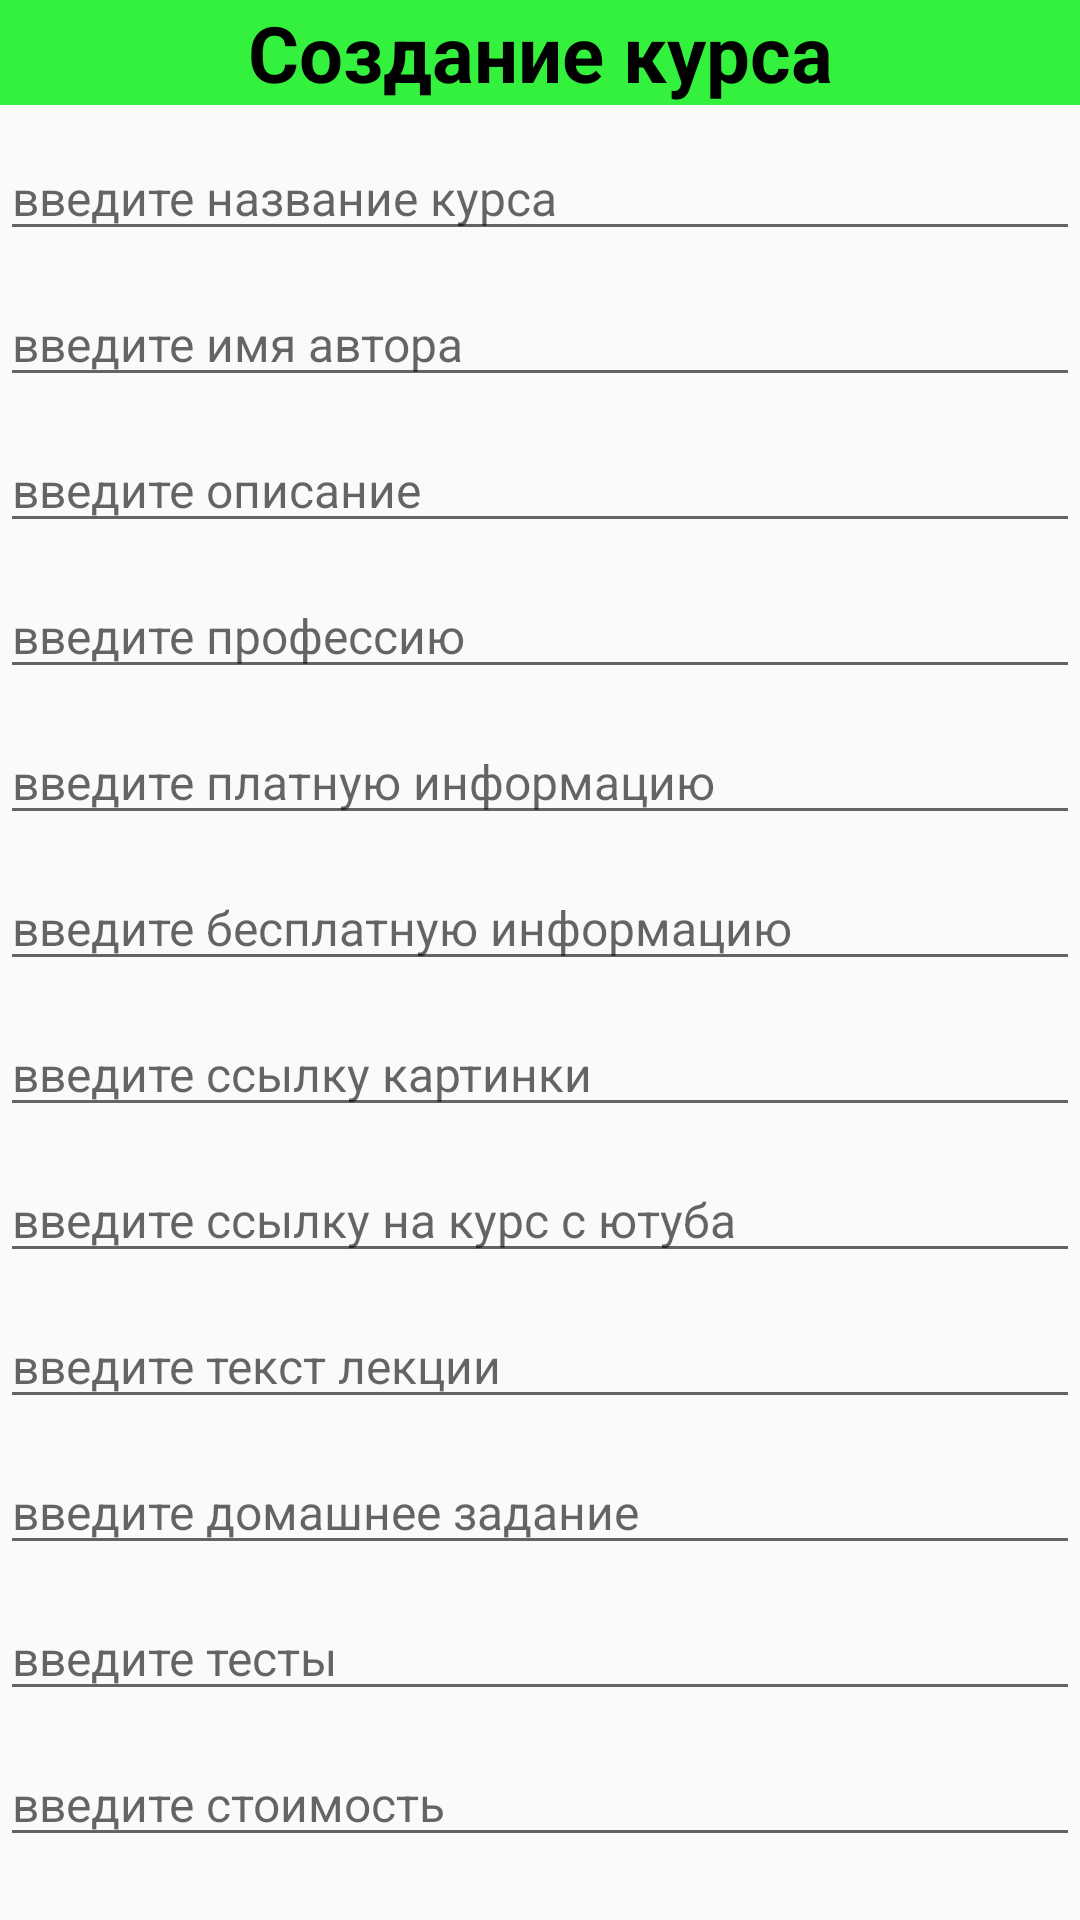

The Android layout XML behind this screen, and the referenced resources:
<!-- AndroidManifest.xml: application theme Theme.SmartPost -->
<!-- res/layout/fragment_course.xml -->
<?xml version="1.0" encoding="utf-8"?>
<LinearLayout xmlns:android="http://schemas.android.com/apk/res/android"
    xmlns:tools="http://schemas.android.com/tools"
    android:layout_width="match_parent"
    android:layout_height="match_parent"
    android:orientation="vertical"
    tools:context=".presentation.fragments.courseFragment.CourseFragment">


    <TextView
        style="@style/title"
        android:layout_width="match_parent"
        android:layout_height="wrap_content"
        android:text="@string/addCourse" />

    <EditText
        android:id="@+id/et_nameOfCourse"
        style="@style/edit"
        android:layout_width="match_parent"
        android:layout_height="wrap_content"
        android:hint="введите название курса" />


    <EditText
        android:id="@+id/et_nameOfAuthor"
        style="@style/edit"
        android:layout_width="match_parent"
        android:layout_height="wrap_content"
        android:hint="введите имя автора" />
    <EditText
        android:id="@+id/et_description"
        style="@style/edit"
        android:layout_width="match_parent"
        android:layout_height="wrap_content"
        android:hint="введите описание" />

    <EditText
        android:id="@+id/et_profession"
        style="@style/edit"
        android:layout_width="match_parent"
        android:layout_height="wrap_content"
        android:hint="введите профессию" />

    <EditText
        android:id="@+id/et_information"
        style="@style/edit"
        android:layout_width="match_parent"
        android:layout_height="wrap_content"
        android:hint="введите платную информацию" />

    <EditText
        android:id="@+id/et_informationFree"
        style="@style/edit"
        android:layout_width="match_parent"
        android:layout_height="wrap_content"
        android:hint="введите бесплатную информацию" />

    <EditText
        android:id="@+id/et_image"
        style="@style/edit"
        android:layout_width="match_parent"
        android:layout_height="wrap_content"
        android:hint="введите ссылку картинки" />

    <EditText
        android:id="@+id/et_youtube"
        style="@style/edit"
        android:layout_width="match_parent"
        android:layout_height="wrap_content"
        android:hint="введите ссылку на курс с ютуба" />

    <EditText
        android:id="@+id/et_lecture"
        style="@style/edit"
        android:layout_width="match_parent"
        android:layout_height="wrap_content"
        android:hint="введите текст лекции" />

    <EditText
        android:id="@+id/et_homework"
        style="@style/edit"
        android:layout_width="match_parent"
        android:layout_height="wrap_content"
        android:hint="введите домашнее задание" />

    <EditText
        android:id="@+id/et_test"
        style="@style/edit"
        android:layout_width="match_parent"
        android:layout_height="wrap_content"
        android:hint="введите тесты" />

    <EditText
        android:id="@+id/et_price"
        style="@style/edit"
        android:layout_width="match_parent"
        android:layout_height="wrap_content"
        android:hint="введите стоимость" />



    <Button
        android:id="@+id/btnCreate"
        style="@style/button"
        android:layout_height="wrap_content"
        android:layout_gravity="center_horizontal"
        android:text="@string/create"

        />


</LinearLayout>
<!-- resources referenced by this layout -->
<resources>
  <string name="addCourse">Создание курса</string>
  <string name="create">создать</string>
  <style name="button">
          <item name="android:textColor">@color/white</item>
          <item name="backgroundTint">#0F1AEC</item>
          <item name="android:layout_width">150dp</item>
          <item name="android:layout_margin">10dp</item>
  
  
  
      </style>
  <style name="edit">
          <item name="android:inputType">text</item>
          <item name="android:textSize">16sp</item>
          <item name="android:layout_marginTop">10dp</item>
  
      </style>
  <style name="title">
          <item name="android:textStyle">bold</item>
          <item name="android:textColor">#000000</item>
          <item name="android:textSize">26sp</item>
          <item name="android:background">#33F13D</item>
          <item name="android:textAlignment">center</item>
      </style>
  <style name="Theme.SmartPost" parent="Theme.MaterialComponents.DayNight.NoActionBar.Bridge">
          
          <item name="colorPrimary">@color/purple_500</item>
          <item name="colorPrimaryVariant">@color/purple_700</item>
          <item name="colorOnPrimary">@color/white</item>
          
          <item name="colorSecondary">@color/teal_200</item>
          <item name="colorSecondaryVariant">@color/teal_700</item>
          <item name="colorOnSecondary">@color/black</item>
          
          <item name="android:statusBarColor" tools:targetApi="l">?attr/colorPrimaryVariant</item>
          
      </style>
  <color name="white">#FFFFFFFF</color>
  <color name="purple_500">#FF6200EE</color>
  <color name="purple_700">#FF3700B3</color>
  <color name="teal_200">#FF03DAC5</color>
  <color name="teal_700">#FF018786</color>
  <color name="black">#FF000000</color>
</resources>
